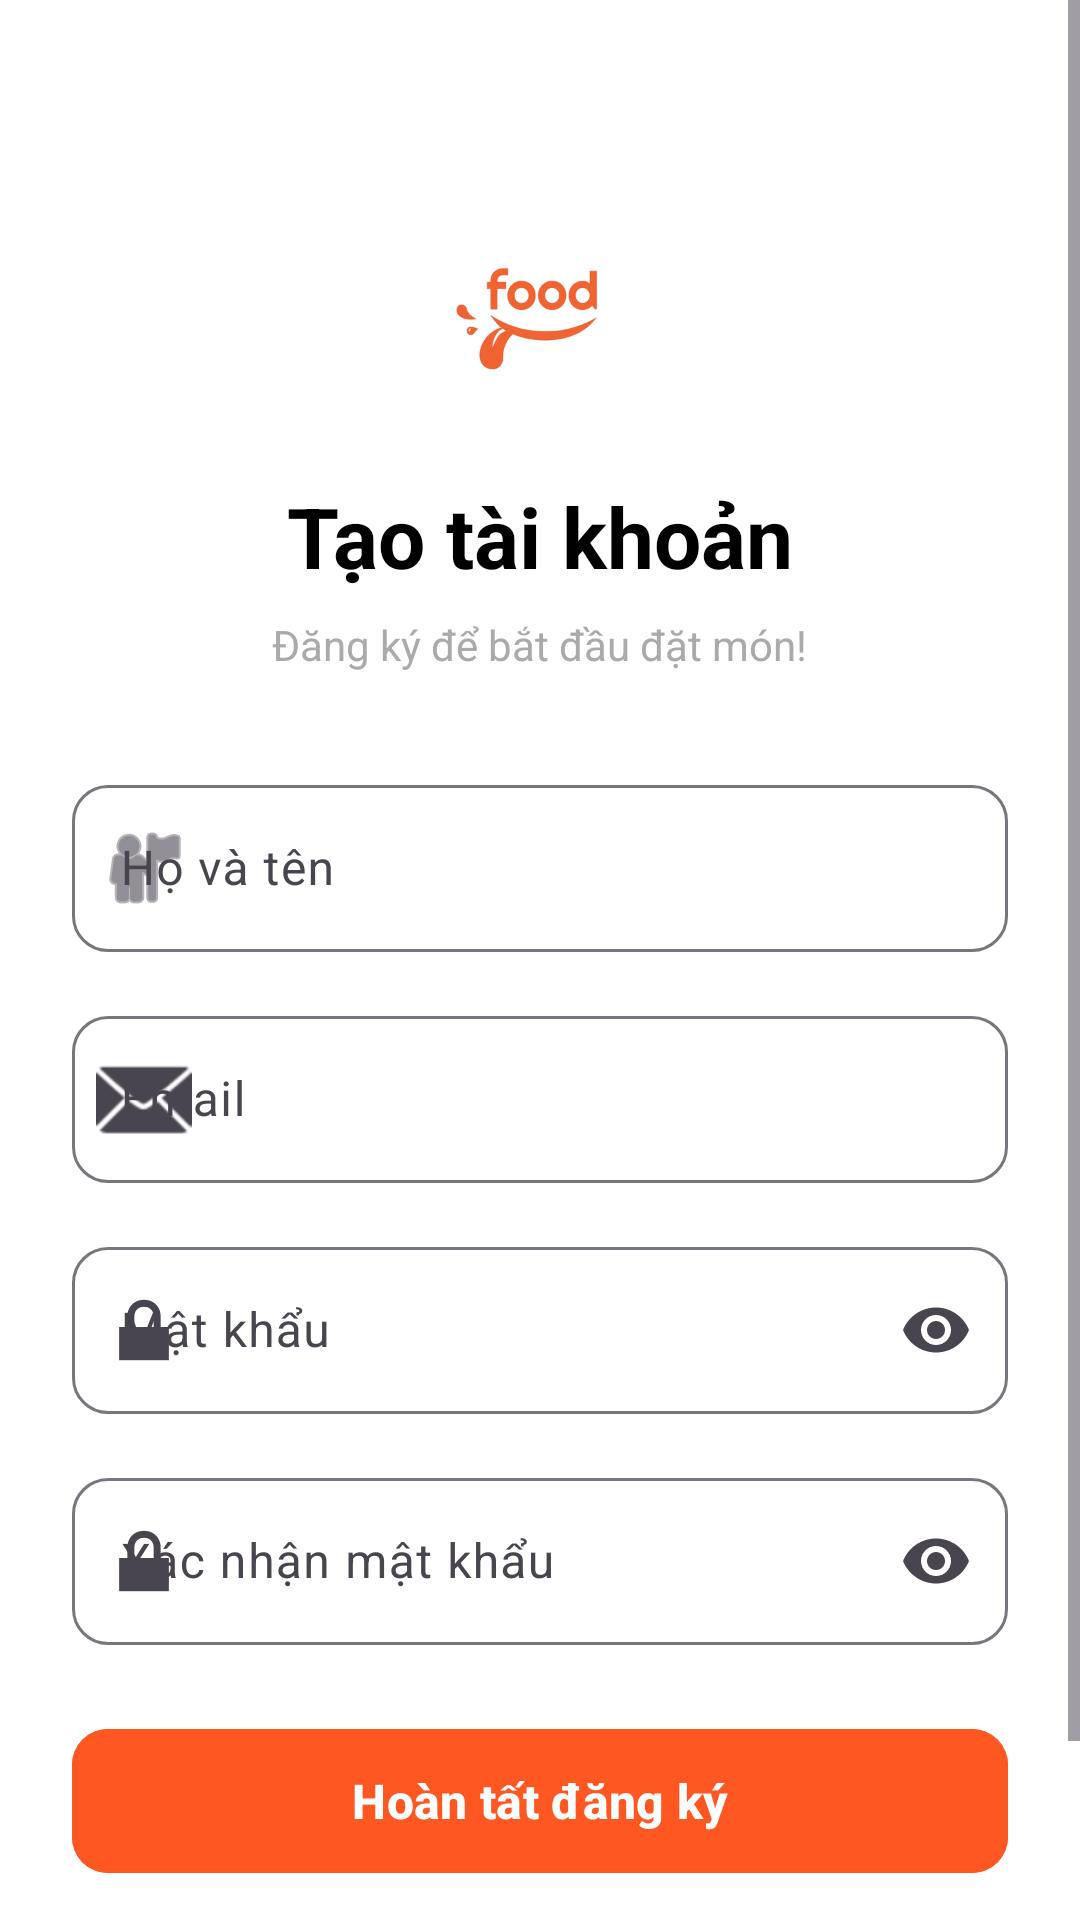

Here is an Android app screen rendered from its layout file. Give the layout XML and the strings, colors and styles it references.
<!-- AndroidManifest.xml: application theme Theme.Frontend -->
<!-- res/layout/activity_register.xml -->
<?xml version="1.0" encoding="utf-8"?>
<androidx.constraintlayout.widget.ConstraintLayout xmlns:android="http://schemas.android.com/apk/res/android"
    xmlns:app="http://schemas.android.com/apk/res-auto"
    xmlns:tools="http://schemas.android.com/tools"
    android:layout_width="match_parent"
    android:layout_height="match_parent"
    android:background="@color/white"
    tools:context=".ui.auth.register.RegisterActivity">

    <ScrollView
        android:layout_width="match_parent"
        android:layout_height="match_parent"
        android:fillViewport="true">

        <LinearLayout
            android:layout_width="match_parent"
            android:layout_height="wrap_content"
            android:orientation="vertical"
            android:padding="24dp"
            android:gravity="center">

            
            <ImageView
                android:id="@+id/logoRegister"
                android:layout_width="80dp"
                android:layout_height="80dp"
                android:src="@drawable/logo_foodshop"
                android:contentDescription="Logo"
                android:layout_marginTop="40dp"
                android:layout_marginBottom="16dp"/>

            
            <TextView
                android:layout_width="wrap_content"
                android:layout_height="wrap_content"
                android:text="Tạo tài khoản"
                android:textSize="28sp"
                android:textStyle="bold"
                android:textColor="@android:color/black"
                android:layout_marginBottom="8dp"/>

            <TextView
                android:layout_width="wrap_content"
                android:layout_height="wrap_content"
                android:text="Đăng ký để bắt đầu đặt món!"
                android:textSize="14sp"
                android:textColor="@android:color/darker_gray"
                android:layout_marginBottom="32dp"/>

            
            <com.google.android.material.textfield.TextInputLayout
                style="@style/Widget.Material3.TextInputLayout.OutlinedBox"
                android:layout_width="match_parent"
                android:layout_height="wrap_content"
                android:hint="Họ và tên"
                app:boxCornerRadiusBottomEnd="12dp"
                app:boxCornerRadiusBottomStart="12dp"
                app:boxCornerRadiusTopEnd="12dp"
                app:boxCornerRadiusTopStart="12dp"
                app:startIconDrawable="@android:drawable/ic_menu_myplaces"
                android:layout_marginBottom="16dp">

                <com.google.android.material.textfield.TextInputEditText
                    android:id="@+id/etRegisterFullName"
                    android:layout_width="match_parent"
                    android:layout_height="wrap_content"
                    android:inputType="textPersonName"
                    android:maxLines="1"/>
            </com.google.android.material.textfield.TextInputLayout>

            
            <com.google.android.material.textfield.TextInputLayout
                style="@style/Widget.Material3.TextInputLayout.OutlinedBox"
                android:layout_width="match_parent"
                android:layout_height="wrap_content"
                android:hint="Email"
                app:boxCornerRadiusBottomEnd="12dp"
                app:boxCornerRadiusBottomStart="12dp"
                app:boxCornerRadiusTopEnd="12dp"
                app:boxCornerRadiusTopStart="12dp"
                app:startIconDrawable="@android:drawable/ic_dialog_email"
                android:layout_marginBottom="16dp">

                <com.google.android.material.textfield.TextInputEditText
                    android:id="@+id/etRegisterEmail"
                    android:layout_width="match_parent"
                    android:layout_height="wrap_content"
                    android:inputType="textEmailAddress"
                    android:maxLines="1"/>
            </com.google.android.material.textfield.TextInputLayout>

            
            <com.google.android.material.textfield.TextInputLayout
                style="@style/Widget.Material3.TextInputLayout.OutlinedBox"
                android:layout_width="match_parent"
                android:layout_height="wrap_content"
                android:hint="Mật khẩu"
                app:boxCornerRadiusBottomEnd="12dp"
                app:boxCornerRadiusBottomStart="12dp"
                app:boxCornerRadiusTopEnd="12dp"
                app:boxCornerRadiusTopStart="12dp"
                app:endIconMode="password_toggle"
                app:startIconDrawable="@android:drawable/ic_lock_lock"
                android:layout_marginBottom="16dp">

                <com.google.android.material.textfield.TextInputEditText
                    android:id="@+id/etRegisterPassword"
                    android:layout_width="match_parent"
                    android:layout_height="wrap_content"
                    android:inputType="textPassword"
                    android:maxLines="1"/>
            </com.google.android.material.textfield.TextInputLayout>

            
            <com.google.android.material.textfield.TextInputLayout
                style="@style/Widget.Material3.TextInputLayout.OutlinedBox"
                android:layout_width="match_parent"
                android:layout_height="wrap_content"
                android:hint="Xác nhận mật khẩu"
                app:boxCornerRadiusBottomEnd="12dp"
                app:boxCornerRadiusBottomStart="12dp"
                app:boxCornerRadiusTopEnd="12dp"
                app:boxCornerRadiusTopStart="12dp"
                app:endIconMode="password_toggle"
                app:startIconDrawable="@android:drawable/ic_lock_lock"
                android:layout_marginBottom="24dp">

                <com.google.android.material.textfield.TextInputEditText
                    android:id="@+id/etRegisterConfirmPassword"
                    android:layout_width="match_parent"
                    android:layout_height="wrap_content"
                    android:inputType="textPassword"
                    android:maxLines="1"/>
            </com.google.android.material.textfield.TextInputLayout>

            
            <com.google.android.material.button.MaterialButton
                android:id="@+id/btnRegisterFinish"
                android:layout_width="match_parent"
                android:layout_height="56dp"
                android:text="Hoàn tất đăng ký"
                android:textSize="16sp"
                android:textStyle="bold"
                app:cornerRadius="12dp"
                android:backgroundTint="#FF5722"
                android:layout_marginBottom="16dp"/>

            
            <TextView
                android:id="@+id/tvRegisterStatus"
                android:layout_width="wrap_content"
                android:layout_height="wrap_content"
                android:text="Status"
                android:textSize="14sp"
                android:textColor="#FF5722"
                android:gravity="center"
                android:visibility="gone"
                android:layout_marginBottom="16dp"
                tools:visibility="visible"/>

            
            <TextView
                android:id="@+id/tvBackToLogin"
                android:layout_width="wrap_content"
                android:layout_height="wrap_content"
                android:text="Đã có tài khoản? Đăng nhập"
                android:textColor="#FF5722"
                android:textSize="16sp"
                android:textStyle="bold"
                android:clickable="true"
                android:focusable="true"
                android:padding="8dp"/>

        </LinearLayout>

    </ScrollView>

</androidx.constraintlayout.widget.ConstraintLayout>
<!-- resources referenced by this layout -->
<resources>
  <color name="white">#FFFFFFFF</color>
  <!-- drawable logo_foodshop: png bitmap (drawable, 36654 bytes) -->
  <style name="Theme.Frontend" parent="Theme.Material3.Light.NoActionBar">
          <item name="colorPrimary">@color/orange_deep</item>
          <item name="colorSecondary">@color/orange_light</item>
          <item name="colorSurface">@color/gray_background</item>
          <item name="colorOnSurface">@color/black</item> <item name="android:statusBarColor">@android:color/transparent</item>
          <item name="android:navigationBarColor">@color/gray_background</item>
          <item name="android:windowLightStatusBar" tools:targetApi="m">true</item> <item name="android:windowBackground">@color/gray_background</item>
      </style>
  <color name="orange_deep">#FF5722</color>
  <color name="orange_light">#FFC107</color>
  <color name="gray_background">#F5F7FA</color>
  <color name="black">#FF000000</color>
</resources>
